Run: headless pygame with SDL's dummy video driver; simulated clock (each Clock.tick advances the game by its frame time, no real sleeping); random seed 0; keys injected as events and as key.get_pressed() state; mouse plan: one left click at the window centre at the start of phase 2, then a move to the lower-right quarter at the start of phase 3.
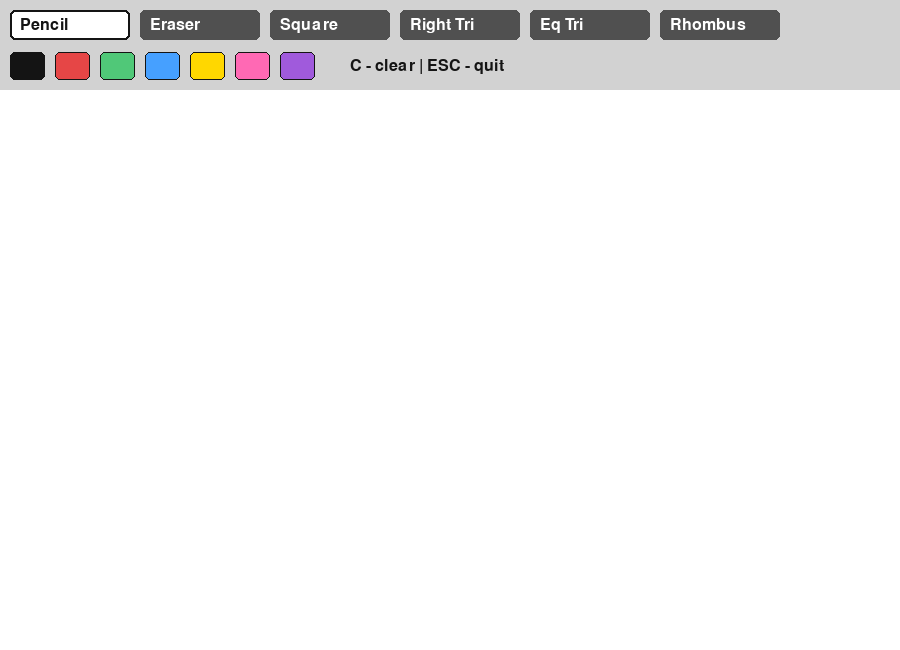
Frame 1 of 4 · flips 1–60 · no input
Frame 2 of 4 · flips 61–180 · clicked the window centre · tapped SPACE, RETURN · held RIGHT (→), D · screen unchanged from frame 1, image omitted
Frame 3 of 4 · flips 181–300 · moved the mouse to the lower-right quarter · held DOWN (↓), S · screen unchanged from frame 2, image omitted
Frame 4 of 4 · flips 301–420 · held LEFT (←), A, UP (↑), W · screen unchanged from frame 3, image omitted

The pygame program that drew these frames:

import pygame
import math
import sys

pygame.init()

# Screen settings
WIDTH = 900
HEIGHT = 650
TOOLBAR_HEIGHT = 90

# Colors
WHITE = (255, 255, 255)
BLACK = (20, 20, 20)
GRAY = (210, 210, 210)
DARK_GRAY = (80, 80, 80)
RED = (230, 70, 70)
GREEN = (80, 200, 120)
BLUE = (70, 160, 255)
YELLOW = (255, 215, 0)
PINK = (255, 105, 180)
PURPLE = (160, 90, 220)

# Create game window
screen = pygame.display.set_mode((WIDTH, HEIGHT))
pygame.display.set_caption("Practice 11 Paint")

clock = pygame.time.Clock()
font = pygame.font.SysFont(None, 24)

# Canvas is a separate surface below the toolbar.
# All drawings are saved on this surface.
canvas = pygame.Surface((WIDTH, HEIGHT - TOOLBAR_HEIGHT))
canvas.fill(WHITE)

# Current drawing settings
current_color = BLACK
current_tool = "pencil"
brush_size = 5

# Mouse drawing state
drawing = False
start_pos = None
last_pos = None

# List of available colors.
colors = [
    (BLACK, "Black"),
    (RED, "Red"),
    (GREEN, "Green"),
    (BLUE, "Blue"),
    (YELLOW, "Yellow"),
    (PINK, "Pink"),
    (PURPLE, "Purple")
]

# List of available tools.
# Assignment 11 shapes are included here.
tools = [
    ("Pencil", "pencil"),
    ("Eraser", "eraser"),
    ("Square", "square"),
    ("Right Tri", "right_triangle"),
    ("Eq Tri", "equilateral_triangle"),
    ("Rhombus", "rhombus")
]


# This function draws text on the screen.
def draw_text(text, x, y, color=BLACK):
    img = font.render(text, True, color)
    screen.blit(img, (x, y))


# Convert mouse position from full screen coordinates to canvas coordinates.
def to_canvas_pos(pos):
    return pos[0], pos[1] - TOOLBAR_HEIGHT


# This function draws the toolbar, buttons, and color palette.
def draw_toolbar():
    pygame.draw.rect(screen, GRAY, (0, 0, WIDTH, TOOLBAR_HEIGHT))

    # Draw tool buttons.
    x = 10
    for name, tool in tools:
        rect = pygame.Rect(x, 10, 120, 30)

        # Selected tool is shown with white background.
        if current_tool == tool:
            pygame.draw.rect(screen, WHITE, rect, border_radius=5)
            pygame.draw.rect(screen, BLACK, rect, 2, border_radius=5)
            draw_text(name, x + 10, 17, BLACK)
        else:
            pygame.draw.rect(screen, DARK_GRAY, rect, border_radius=5)
            draw_text(name, x + 10, 17, WHITE)

        x += 130

    # Draw color buttons.
    x = 10
    y = 52

    for color, name in colors:
        rect = pygame.Rect(x, y, 35, 28)
        pygame.draw.rect(screen, color, rect, border_radius=5)

        # Selected color has a thicker border.
        if current_color == color:
            pygame.draw.rect(screen, BLACK, rect, 3, border_radius=5)
        else:
            pygame.draw.rect(screen, BLACK, rect, 1, border_radius=5)

        x += 45

    draw_text("C - clear | ESC - quit", 350, 58, BLACK)


# This function checks which toolbar button was clicked.
def handle_toolbar_click(pos):
    global current_tool, current_color

    # Check tool buttons.
    x = 10
    for name, tool in tools:
        rect = pygame.Rect(x, 10, 120, 30)

        if rect.collidepoint(pos):
            current_tool = tool
            return

        x += 130

    # Check color buttons.
    x = 10
    y = 52

    for color, name in colors:
        rect = pygame.Rect(x, y, 35, 28)

        if rect.collidepoint(pos):
            current_color = color
            return

        x += 45


# Assignment 11 requirement:
# This function creates a square.
def get_square_rect(start, end):
    dx = end[0] - start[0]
    dy = end[1] - start[1]

    # Square width and height must be equal.
    side = min(abs(dx), abs(dy))

    if dx < 0:
        x = start[0] - side
    else:
        x = start[0]

    if dy < 0:
        y = start[1] - side
    else:
        y = start[1]

    return pygame.Rect(x, y, side, side)


# Assignment 11 requirement:
# This function creates a right triangle.
def get_right_triangle_points(start, end):
    return [
        start,
        (end[0], start[1]),
        end
    ]


# Assignment 11 requirement:
# This function creates an equilateral triangle.
def get_equilateral_triangle_points(start, end):
    x1, y1 = start
    x2, y2 = end

    # Find the middle point of the base.
    mid_x = (x1 + x2) / 2
    mid_y = (y1 + y2) / 2

    dx = x2 - x1
    dy = y2 - y1

    # Height formula for equilateral triangle.
    height = math.sqrt(3) / 2

    # Calculate third point of the triangle.
    apex_x = mid_x - dy * height
    apex_y = mid_y + dx * height

    return [
        (x1, y1),
        (x2, y2),
        (apex_x, apex_y)
    ]


# Assignment 11 requirement:
# This function creates a rhombus.
def get_rhombus_points(start, end):
    left = min(start[0], end[0])
    right = max(start[0], end[0])
    top = min(start[1], end[1])
    bottom = max(start[1], end[1])

    center_x = (left + right) // 2
    center_y = (top + bottom) // 2

    return [
        (center_x, top),
        (right, center_y),
        (center_x, bottom),
        (left, center_y)
    ]


# This function draws the selected shape on the canvas.
def draw_shape(surface, tool, start, end, color):
    if tool == "square":
        pygame.draw.rect(surface, color, get_square_rect(start, end), 3)

    elif tool == "right_triangle":
        points = get_right_triangle_points(start, end)
        pygame.draw.polygon(surface, color, points, 3)

    elif tool == "equilateral_triangle":
        points = get_equilateral_triangle_points(start, end)
        pygame.draw.polygon(surface, color, points, 3)

    elif tool == "rhombus":
        points = get_rhombus_points(start, end)
        pygame.draw.polygon(surface, color, points, 3)


# Main program loop
while True:
    clock.tick(60)

    # Event handling
    for event in pygame.event.get():
        if event.type == pygame.QUIT:
            pygame.quit()
            sys.exit()

        # Keyboard controls
        if event.type == pygame.KEYDOWN:
            if event.key == pygame.K_ESCAPE:
                pygame.quit()
                sys.exit()

            if event.key == pygame.K_c:
                canvas.fill(WHITE)

        # Mouse click starts drawing or selects toolbar button.
        if event.type == pygame.MOUSEBUTTONDOWN:
            if event.button == 1:
                if event.pos[1] < TOOLBAR_HEIGHT:
                    handle_toolbar_click(event.pos)
                else:
                    drawing = True
                    start_pos = to_canvas_pos(event.pos)
                    last_pos = start_pos

        # Mouse movement draws pencil or eraser lines.
        if event.type == pygame.MOUSEMOTION:
            if drawing:
                current_pos = to_canvas_pos(event.pos)

                if current_tool == "pencil":
                    pygame.draw.line(canvas, current_color, last_pos, current_pos, brush_size)
                    last_pos = current_pos

                elif current_tool == "eraser":
                    pygame.draw.line(canvas, WHITE, last_pos, current_pos, brush_size * 3)
                    last_pos = current_pos

        # Mouse release finalizes the selected shape.
        if event.type == pygame.MOUSEBUTTONUP:
            if event.button == 1 and drawing:
                end_pos = to_canvas_pos(event.pos)

                if current_tool not in ["pencil", "eraser"]:
                    draw_shape(canvas, current_tool, start_pos, end_pos, current_color)

                drawing = False
                start_pos = None
                last_pos = None

    # Draw canvas on the screen.
    screen.fill(WHITE)
    screen.blit(canvas, (0, TOOLBAR_HEIGHT))

    # Shape preview while dragging the mouse.
    if drawing and current_tool not in ["pencil", "eraser"]:
        preview = canvas.copy()
        mouse_pos = to_canvas_pos(pygame.mouse.get_pos())
        draw_shape(preview, current_tool, start_pos, mouse_pos, current_color)
        screen.blit(preview, (0, TOOLBAR_HEIGHT))

    draw_toolbar()
    pygame.display.flip()
